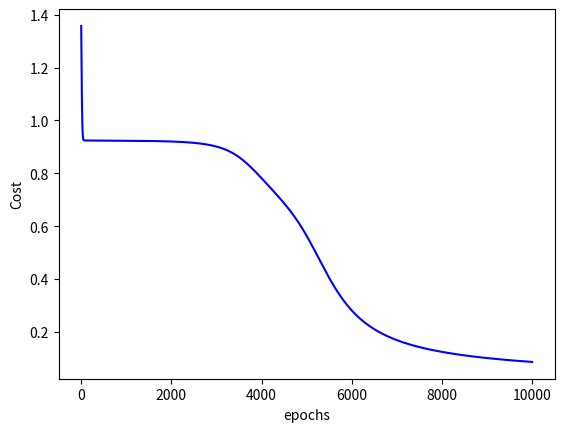
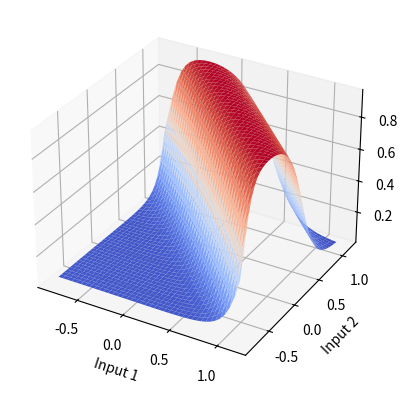

These figures' Python source, in order:
import numpy as np
import matplotlib.pyplot as plt
from mpl_toolkits.mplot3d import Axes3D

# Define sigmoid activation function
def sigmoid(x):
    return 1 / (1 + np.exp(-x))

# Define derivative of sigmoid activation function
def sigmoid_derivative(x):
    return x * (1 - x)

# Define XOR training data
# One node for bias value
X = np.array([[0, 0, 1], [0, 1, 1], [1, 0, 1], [1, 1, 1]])
y = np.array([[0], [1], [1], [0]])

print(f"X : {X.shape}")
print(f"Y : {y.shape}")

m = np.maximum(*y.shape)
print (f"m : {m}")

# Define hyperparameters
input_neurons = 2
hidden_neurons = 3
output_neurons = 1
learning_rate = 0.1
epochs = 10000

# Cost graph
Cost = []

# Initialize weights randomly
hidden_weights = np.random.uniform(size=(input_neurons+1, hidden_neurons))
output_weights = np.random.uniform(size=(hidden_neurons+1, output_neurons))

print(f"hidden_weights : {hidden_weights.shape}  \n {hidden_weights} \n")
print(f"hidden_weights Transpose : {hidden_weights.T.shape}  \n {hidden_weights.T} \n")

print(f"output_weights : {output_weights.shape}  \n {output_weights} \n")
print(f"output_weights Transpose : {output_weights.T.shape}  \n {output_weights.T} \n")


# Train the neural network
for epoch in range(epochs):
    # Forward propagation
    hidden_layer_input = np.dot(X, hidden_weights)
    hidden_layer_output = sigmoid(hidden_layer_input)
    hidden_layer_output = np.concatenate((hidden_layer_output, np.ones((len(X), 1))), axis=1)
    
    output_layer_input = np.dot(hidden_layer_output, output_weights)
    output_layer_output = sigmoid(output_layer_input)
    
    # Calculate error
    output_error = y - output_layer_output
    
    # Cost

    loss =  1/X.shape[1] * np.sum(-1 * (y * np.log(output_layer_output) + (1-y) * np.log(1-output_layer_output)))
    Cost.append(loss)
    
    # Backpropagation
    output_delta = output_error * sigmoid_derivative(output_layer_output)
    hidden_error = np.dot(output_delta, output_weights[:-1].T)
    hidden_delta = hidden_error * sigmoid_derivative(hidden_layer_output[:,:-1])
    
    # Update weights
    output_weights += learning_rate * np.dot(hidden_layer_output.T, output_delta)
    hidden_weights += learning_rate * np.dot(X.T, hidden_delta)
    

print(f"Final Hidden Weight = {hidden_weights}" )
print(f"Final Output Weight = {output_weights}" )

print(f"\n\n Cost shape and costMatrix : {len(Cost)}\n\n")
plt.plot(Cost, color='blue' )
plt.ylabel("Cost")
plt.xlabel("epochs")
plt.show()
print(f"\n\n\n")


# Test the neural network 
# Forward propagation steps
test_inputs = np.arange(-0.8, 1.2, 0.05)
test_outputs = []
for i in test_inputs:
    for j in test_inputs:
        test_input = np.array([[i, j, 1]])
        hidden_layer_input = np.dot(test_input, hidden_weights)
        hidden_layer_output = sigmoid(hidden_layer_input)
        hidden_layer_output = np.concatenate((hidden_layer_output, np.ones((1, 1))), axis=1)
        output_layer_input = np.dot(hidden_layer_output, output_weights)
        # y^ Sigmoid to shrinl value in between 0 and 1
        output_layer_output = sigmoid(output_layer_input)
        test_outputs.append(output_layer_output[0])
        
# Plot the output in 3D
fig = plt.figure()
ax = fig.add_subplot(111, projection='3d')

x = np.arange(-0.8, 1.2, 0.05)
y = np.arange(-0.8, 1.2, 0.05)
X, Y = np.meshgrid(x, y)
Z = np.array(test_outputs).reshape(X.shape)
print(f"Z : {Z}")

ax.plot_surface(X, Y, Z,  cmap='coolwarm')

ax.set_xlabel('Input 1')
ax.set_ylabel('Input 2')
ax.set_zlabel('Output')
print(f"Axes 3D graph \n\n")
plt.show()